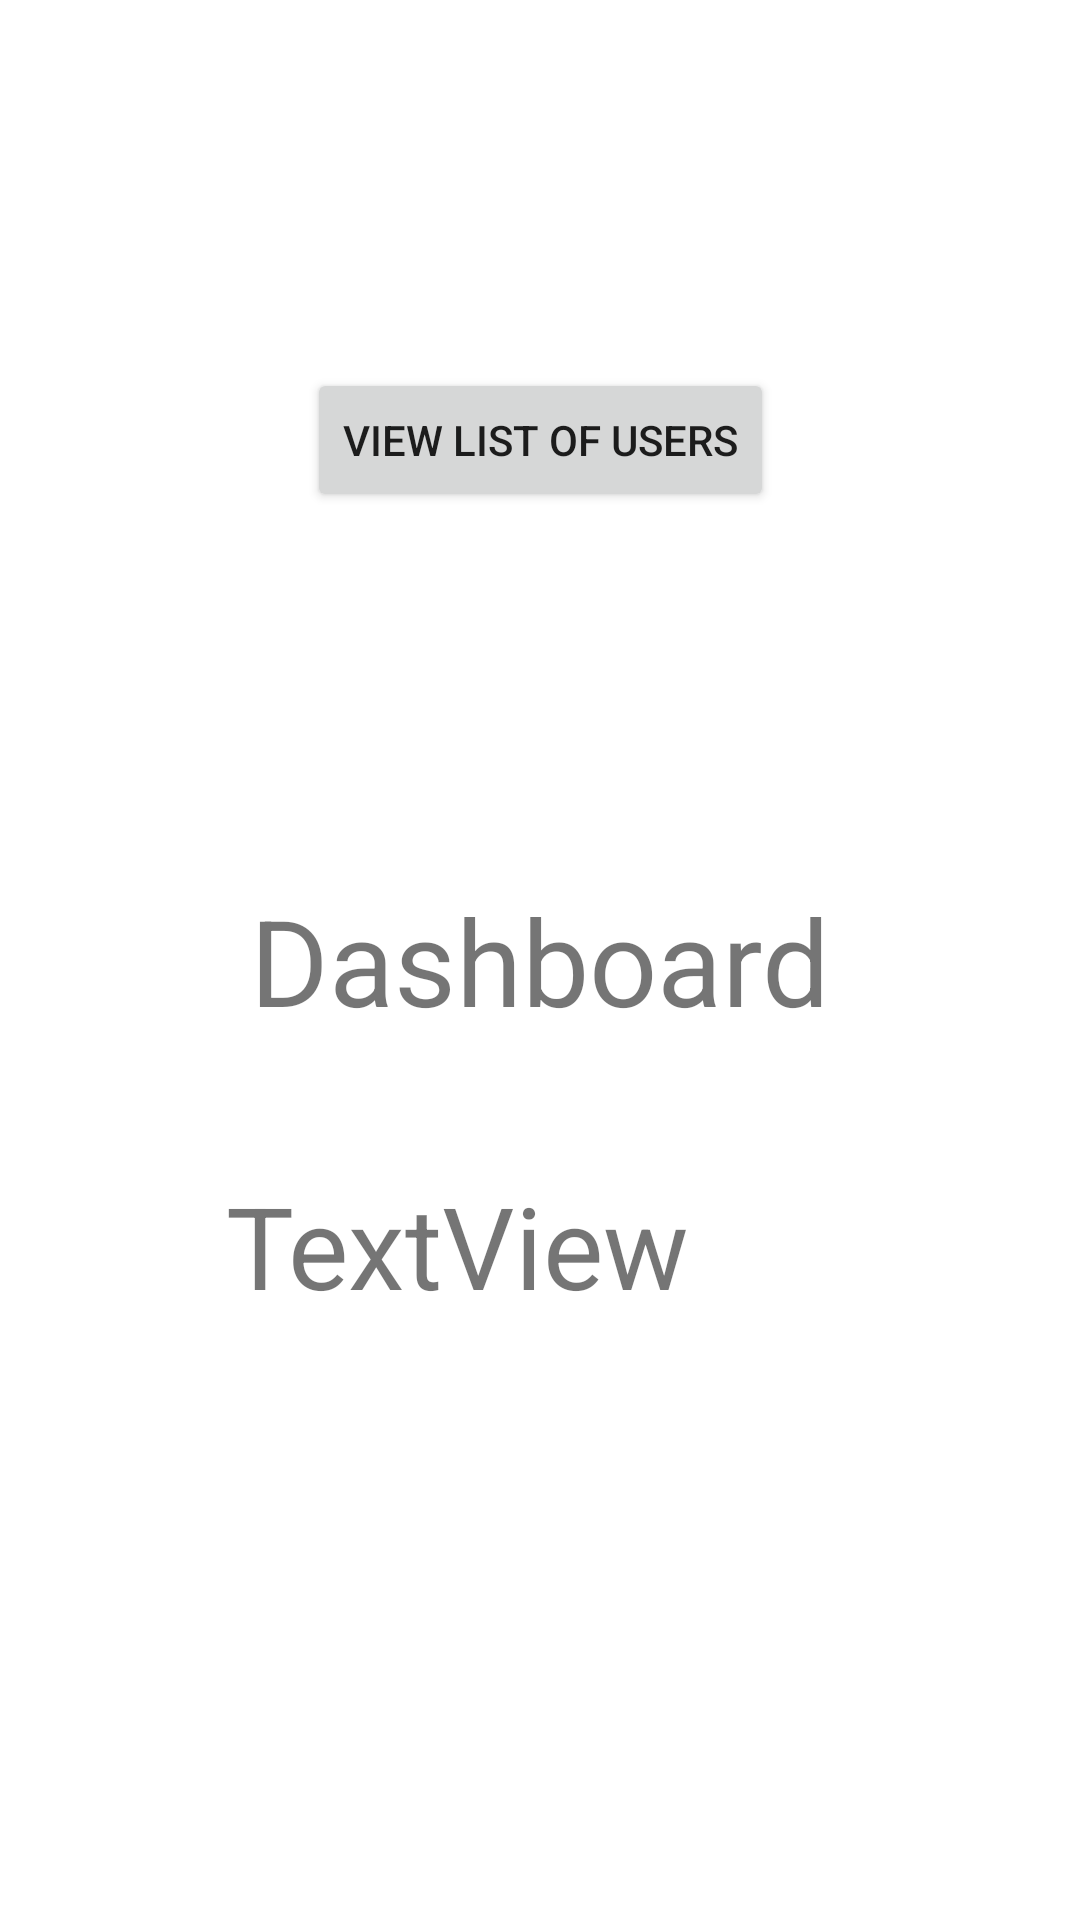

Produce the Android XML layout that renders to this screen, including the resource entries it uses.
<!-- AndroidManifest.xml: application theme Theme.KtxArchitNavigation -->
<!-- res/layout/fragment_dashboard.xml -->
<?xml version="1.0" encoding="utf-8"?>
<layout xmlns:android="http://schemas.android.com/apk/res/android"
    xmlns:app="http://schemas.android.com/apk/res-auto"
    xmlns:tools="http://schemas.android.com/tools">

<data>


</data>
<androidx.constraintlayout.widget.ConstraintLayout
    android:id="@+id/frameLayout2"
    android:layout_width="match_parent"
    android:layout_height="match_parent"
    tools:context=".fragments.DashboardFragment">

    <TextView
        android:id="@+id/textView"
        android:layout_width="wrap_content"
        android:layout_height="wrap_content"
        android:text="Dashboard"
        android:textSize="40dp"
        app:layout_constraintBottom_toBottomOf="parent"
        app:layout_constraintEnd_toEndOf="parent"
        app:layout_constraintStart_toStartOf="parent"
        app:layout_constraintTop_toTopOf="parent" />

    <TextView
        android:id="@+id/txtDisplay"
        android:layout_width="wrap_content"
        android:layout_height="wrap_content"
        android:layout_marginTop="43dp"
        android:layout_marginEnd="55dp"
        android:text="TextView"
        android:textSize="38dp"
        app:layout_constraintEnd_toEndOf="parent"
        app:layout_constraintStart_toStartOf="parent"
        app:layout_constraintTop_toBottomOf="@+id/textView" />

    <Button
        android:id="@+id/btnUsers"
        android:layout_width="wrap_content"
        android:layout_height="wrap_content"
        android:text="View List of Users"
        app:layout_constraintBottom_toTopOf="@+id/textView"
        app:layout_constraintEnd_toEndOf="parent"
        app:layout_constraintStart_toStartOf="parent"
        app:layout_constraintTop_toTopOf="parent" />

</androidx.constraintlayout.widget.ConstraintLayout></layout>
<!-- resources referenced by this layout -->
<resources>
  <style name="Theme.KtxArchitNavigation" parent="Theme.MaterialComponents.DayNight.DarkActionBar">
          
          <item name="colorPrimary">@color/purple_500</item>
          <item name="colorPrimaryVariant">@color/purple_700</item>
          <item name="colorOnPrimary">@color/white</item>
          
          <item name="colorSecondary">@color/teal_200</item>
          <item name="colorSecondaryVariant">@color/teal_700</item>
          <item name="colorOnSecondary">@color/black</item>
          
          <item name="android:statusBarColor" tools:targetApi="l">?attr/colorPrimaryVariant</item>
          
      </style>
  <!-- not gathered from this repository: default colours our renderer supplied (Android Studio template values) -->
  <color name="purple_500">#FF6200EE</color>
  <color name="purple_700">#FF3700B3</color>
  <color name="teal_200">#FF03DAC5</color>
  <color name="teal_700">#FF018786</color>
  <color name="black">#FF000000</color>
  <color name="white">#FFFFFFFF</color>
</resources>
